Photos from the image-classification dataset "maize-status-prediction" in the GitHub repository Eng-Janvier/maize-status-prediction. Its 2 classes are: FAW, health.

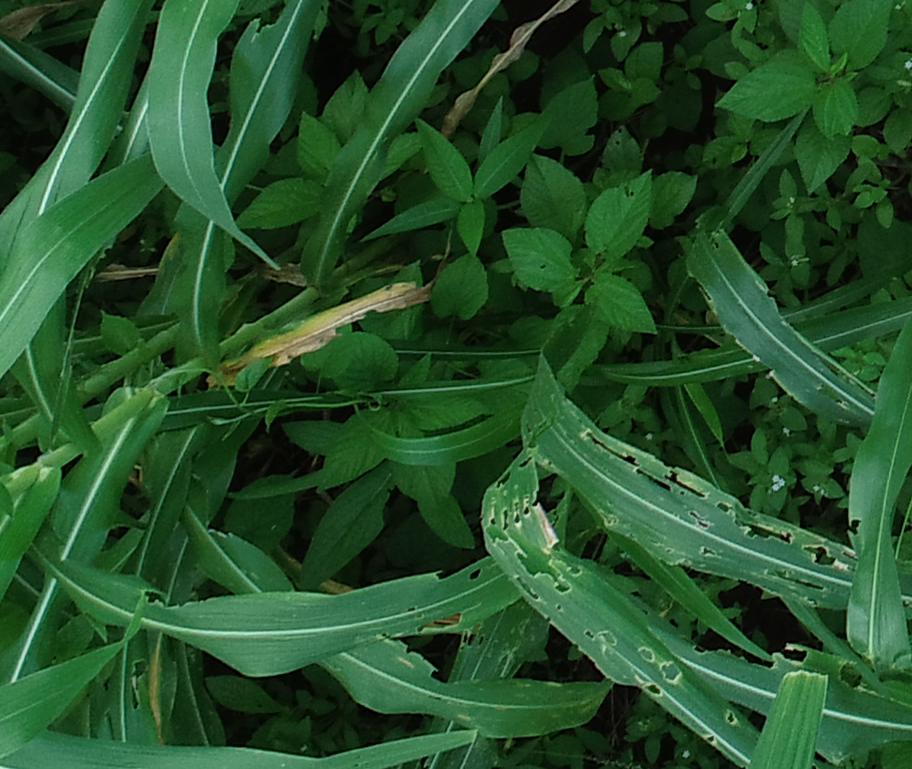
Label: FAW

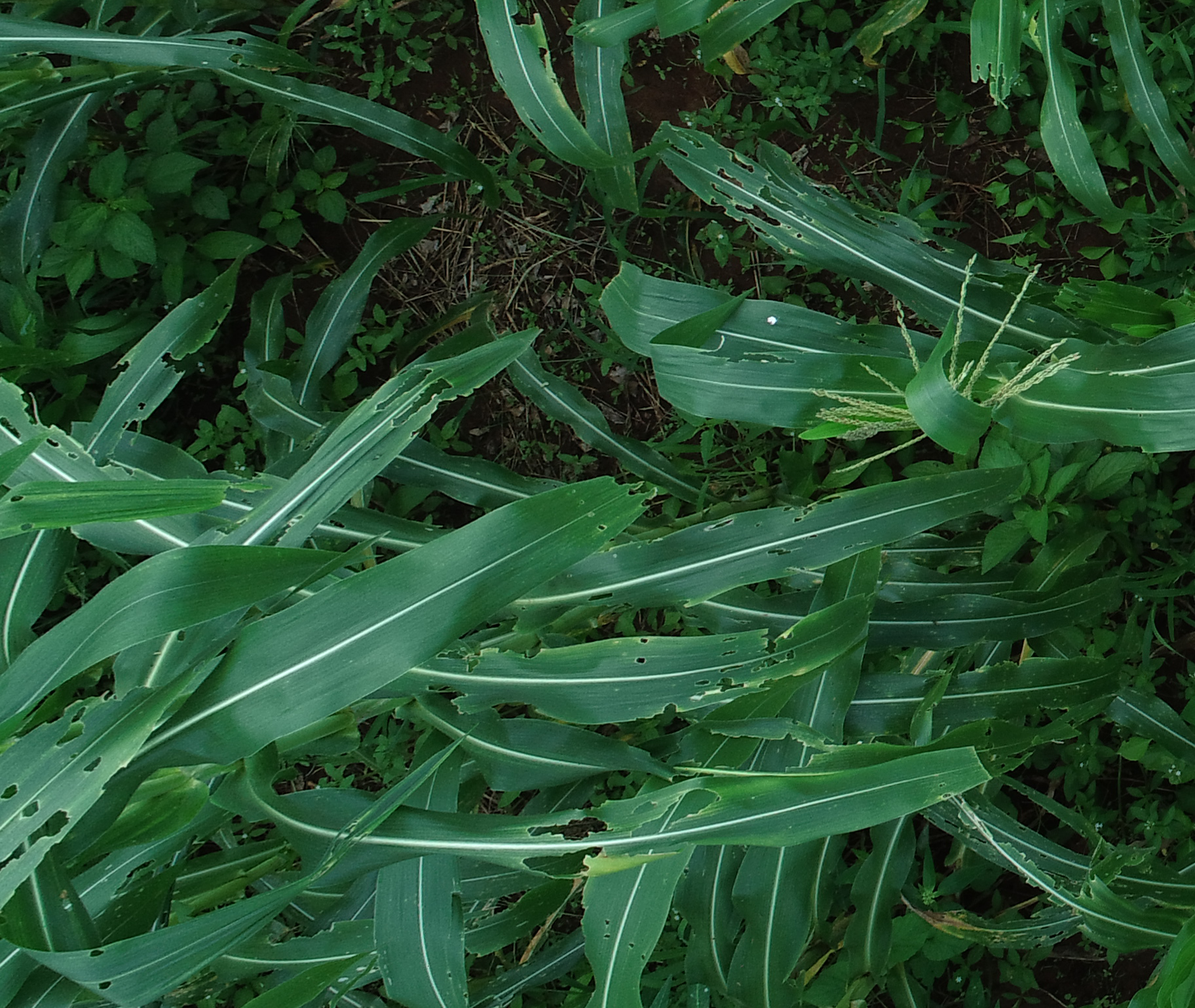
Label: FAW

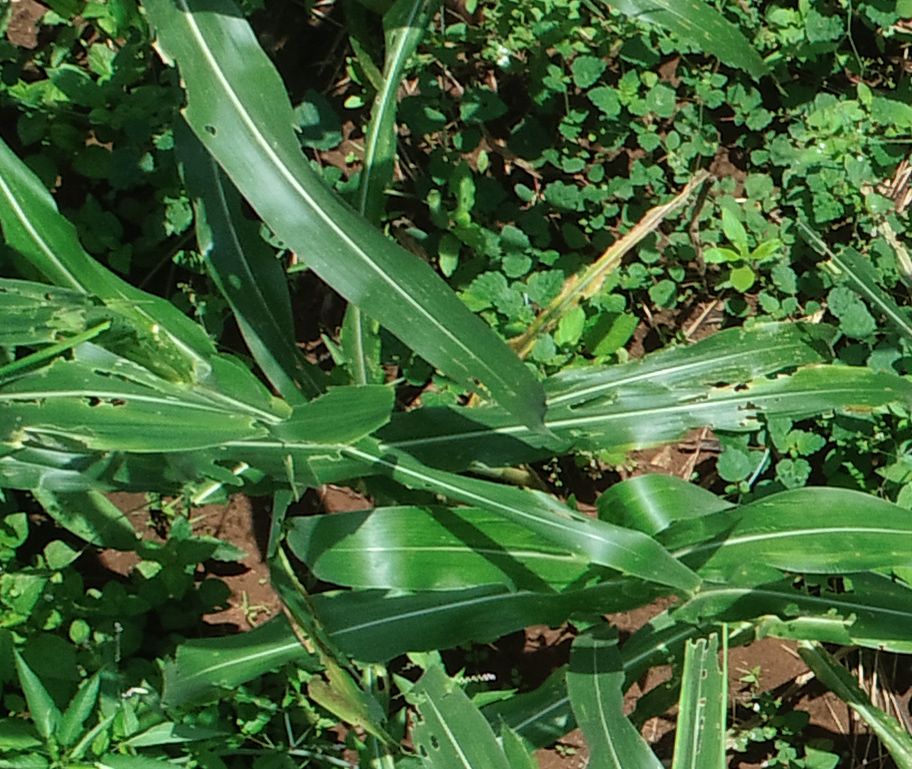
Label: FAW

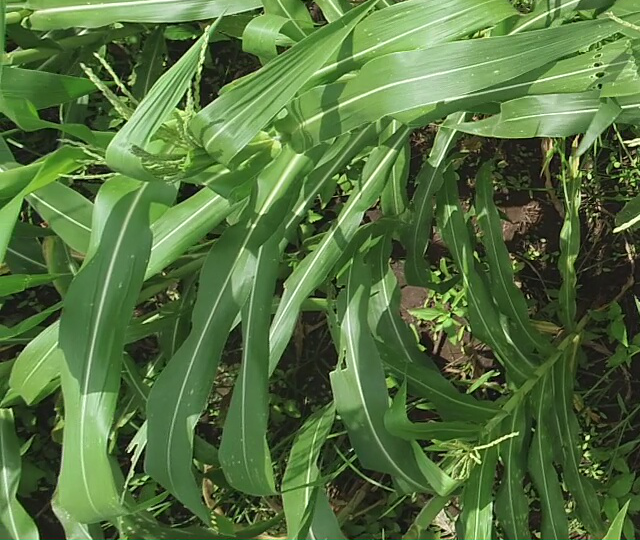
Label: health

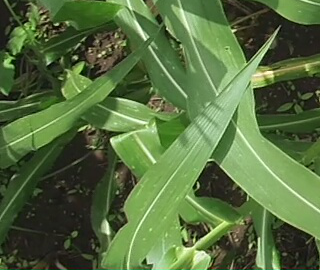
Label: health

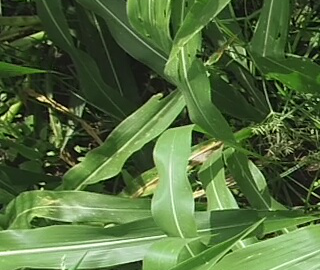
Label: health
